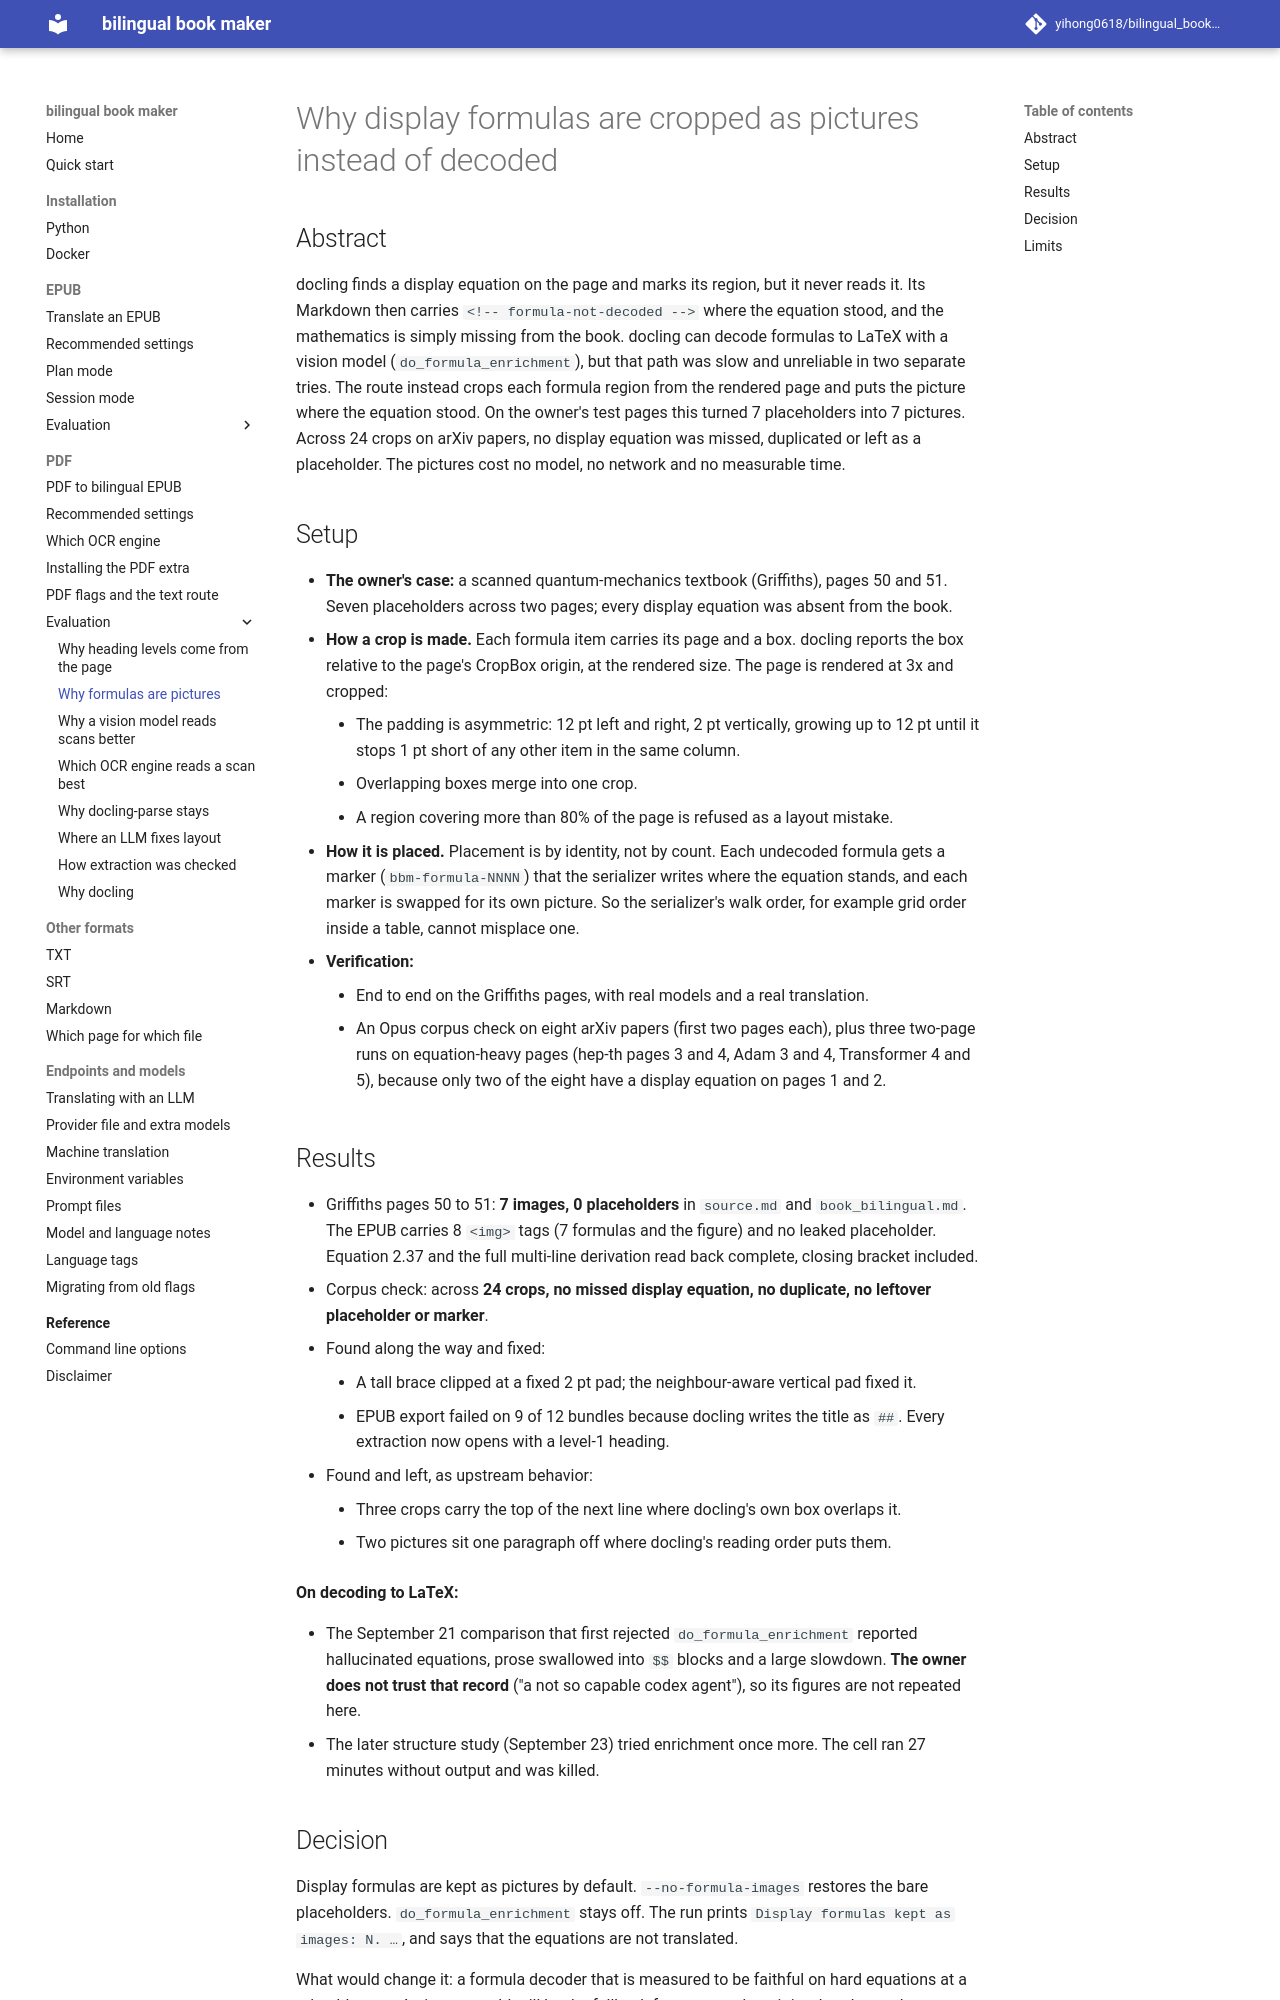

repository: yihong0618/bilingual_book_maker · page: evaluation/pdf-formulas-as-images/index.html · generator: mkdocs

# Why display formulas are cropped as pictures instead of decoded

## Abstract

docling finds a display equation on the page and marks its region, but it never reads it. Its Markdown then carries `<!-- formula-not-decoded -->` where the equation stood, and the mathematics is simply missing from the book. docling can decode formulas to LaTeX with a vision model (`do_formula_enrichment`), but that path was slow and unreliable in two separate tries. The route instead crops each formula region from the rendered page and puts the picture where the equation stood. On the owner's test pages this turned 7 placeholders into 7 pictures. Across 24 crops on arXiv papers, no display equation was missed, duplicated or left as a placeholder. The pictures cost no model, no network and no measurable time.

## Setup

- **The owner's case:** a scanned quantum-mechanics textbook (Griffiths), pages 50 and 51. Seven placeholders across two pages; every display equation was absent from the book.
- **How a crop is made.** Each formula item carries its page and a box. docling reports the box relative to the page's CropBox origin, at the rendered size. The page is rendered at 3x and cropped:
    - The padding is asymmetric: 12 pt left and right, 2 pt vertically, growing up to 12 pt until it stops 1 pt short of any other item in the same column.
    - Overlapping boxes merge into one crop.
    - A region covering more than 80% of the page is refused as a layout mistake.
- **How it is placed.** Placement is by identity, not by count. Each undecoded formula gets a marker (`bbm-formula-NNNN`) that the serializer writes where the equation stands, and each marker is swapped for its own picture. So the serializer's walk order, for example grid order inside a table, cannot misplace one.
- **Verification:**
    - End to end on the Griffiths pages, with real models and a real translation.
    - An Opus corpus check on eight arXiv papers (first two pages each), plus three two-page runs on equation-heavy pages (hep-th pages 3 and 4, Adam 3 and 4, Transformer 4 and 5), because only two of the eight have a display equation on pages 1 and 2.

## Results

- Griffiths pages 50 to 51: **7 images, 0 placeholders** in `source.md` and `book_bilingual.md`. The EPUB carries 8 `<img>` tags (7 formulas and the figure) and no leaked placeholder. Equation 2.37 and the full multi-line derivation read back complete, closing bracket included.
- Corpus check: across **24 crops, no missed display equation, no duplicate, no leftover placeholder or marker**.
- Found along the way and fixed:
    - A tall brace clipped at a fixed 2 pt pad; the neighbour-aware vertical pad fixed it.
    - EPUB export failed on 9 of 12 bundles because docling writes the title as `##`. Every extraction now opens with a level-1 heading.
- Found and left, as upstream behavior:
    - Three crops carry the top of the next line where docling's own box overlaps it.
    - Two pictures sit one paragraph off where docling's reading order puts them.

**On decoding to LaTeX:**

- The September 21 comparison that first rejected `do_formula_enrichment` reported hallucinated equations, prose swallowed into `$$` blocks and a large slowdown. **The owner does not trust that record** ("a not so capable codex agent"), so its figures are not repeated here.
- The later structure study (September 23) tried enrichment once more. The cell ran 27 minutes without output and was killed.
